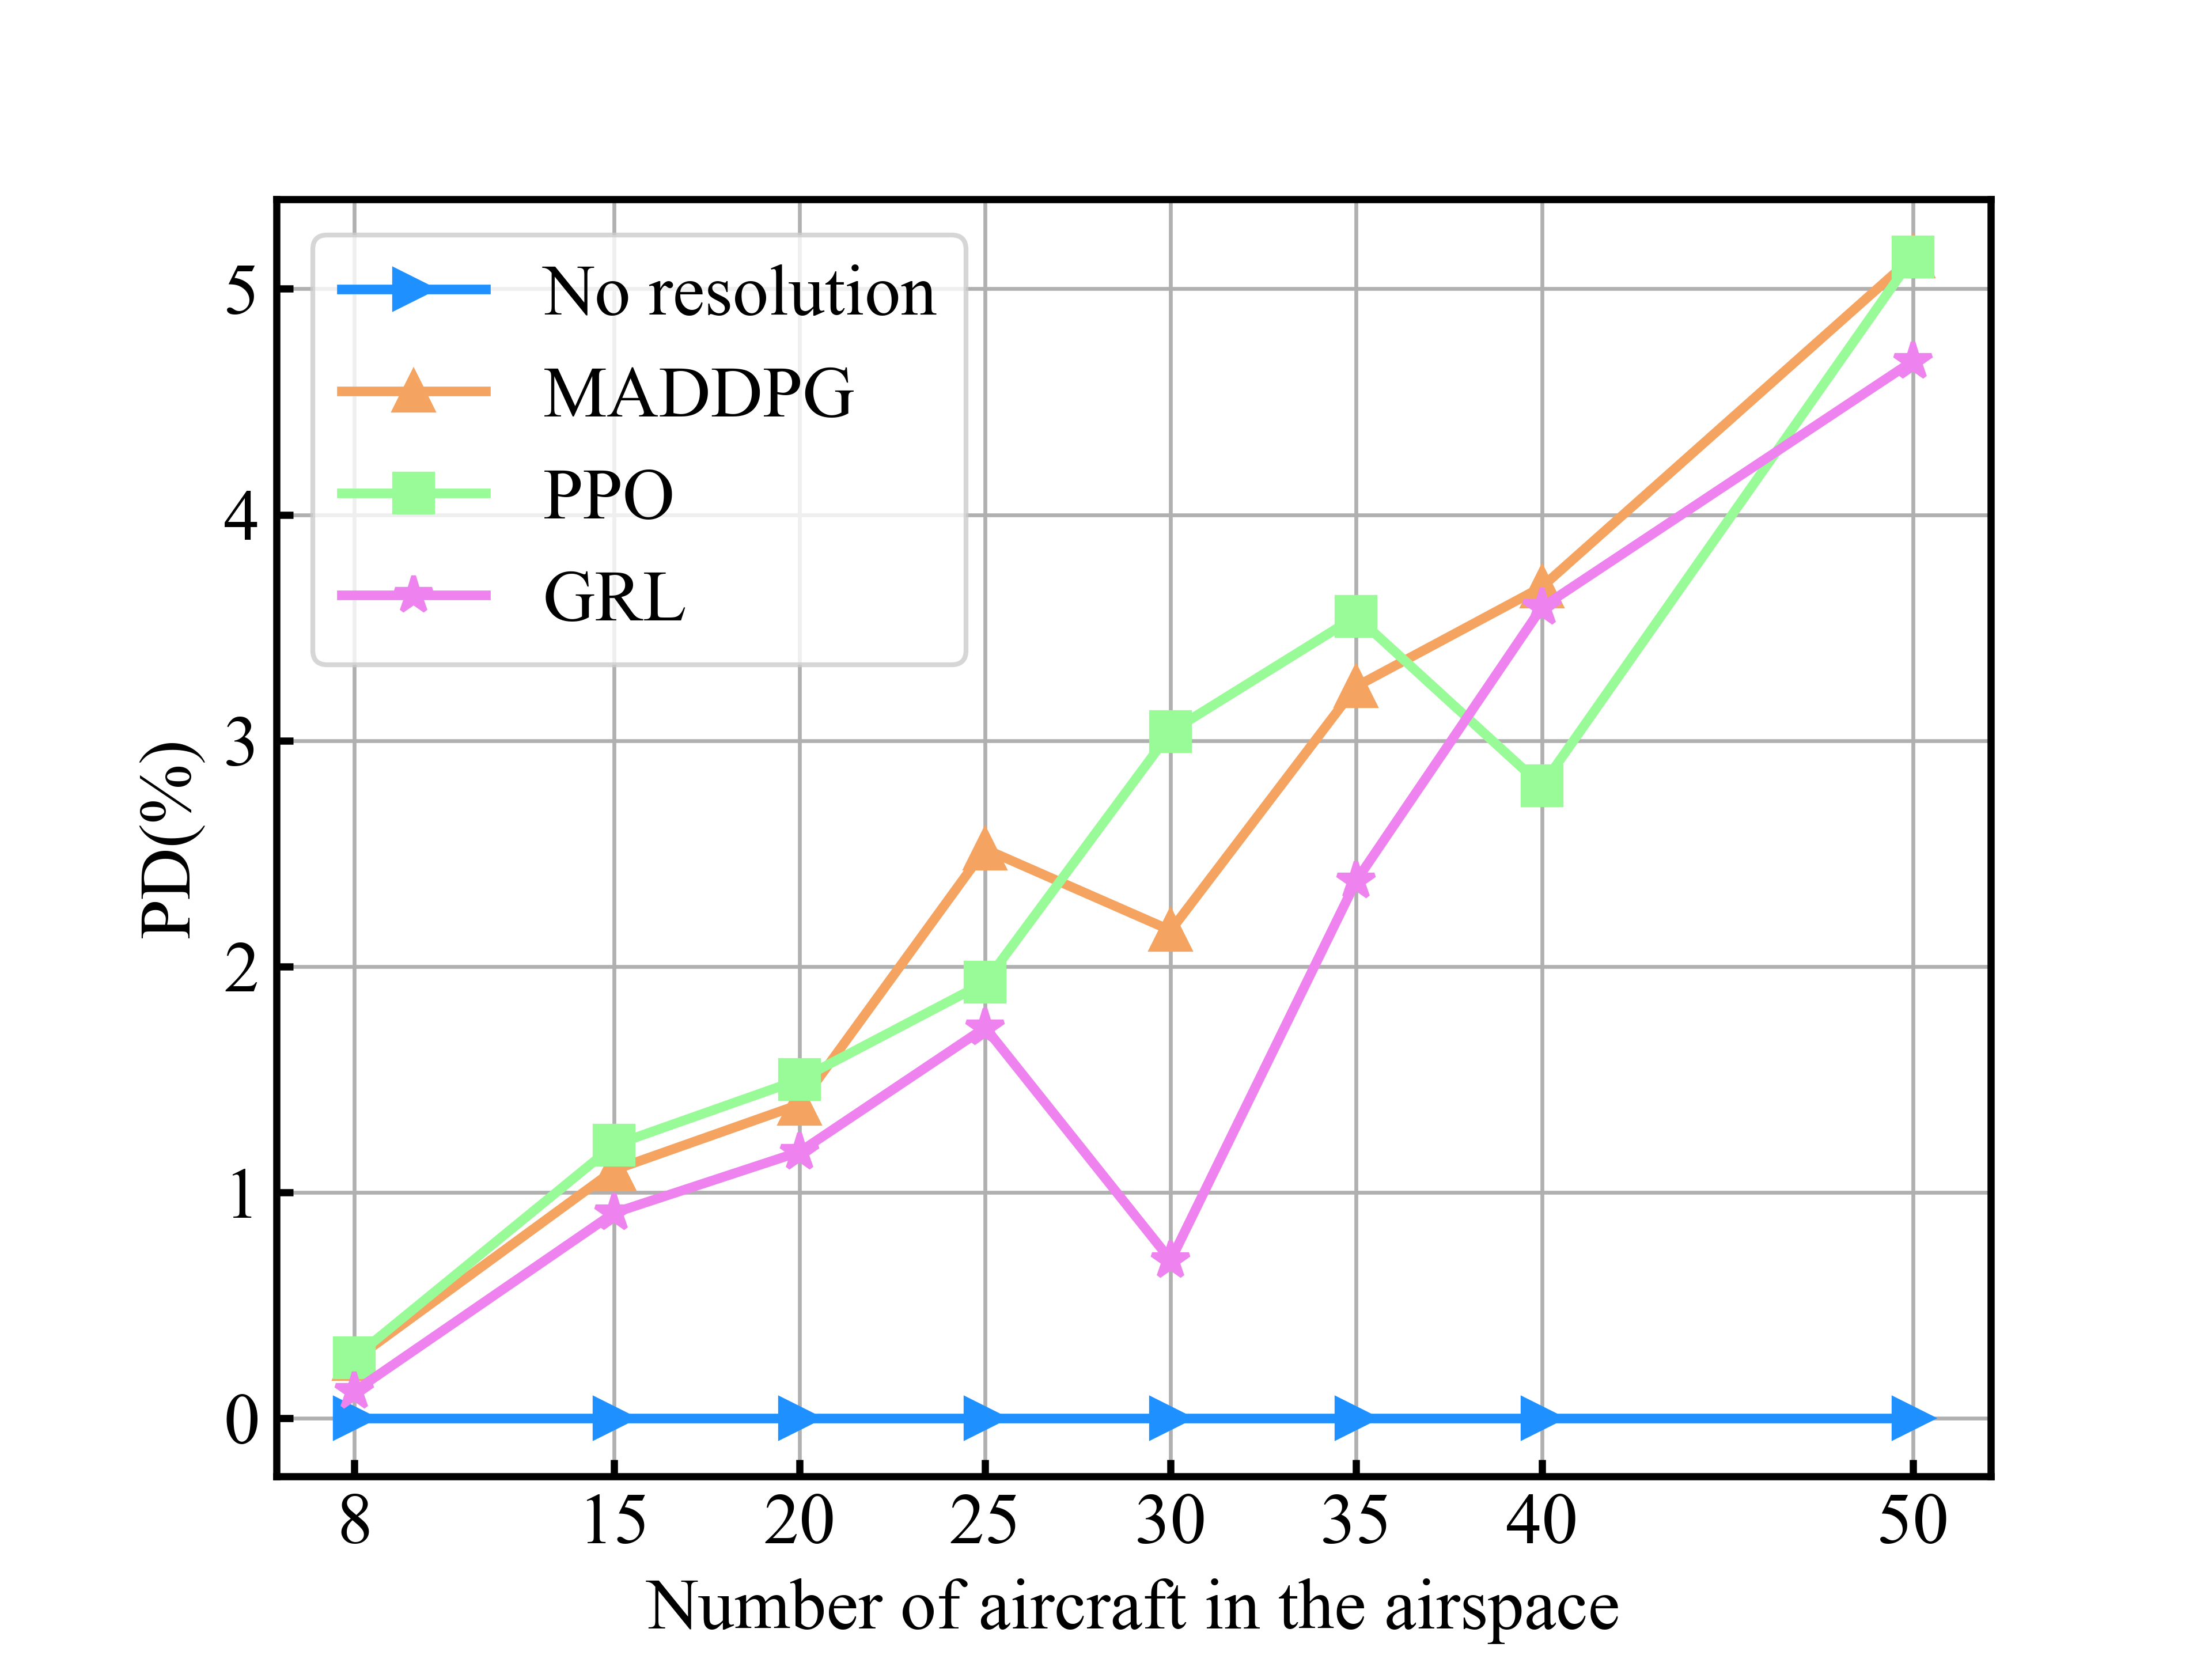

The Python source for this figure:
import numpy as np
import matplotlib.pyplot as plt

algorithm = ['No resolution', 'MADDPG', 'PPO', 'GRL']
agent_num = [8, 15, 20, 25, 30, 35, 40, 50]
path_deviation_rate = [
        [0, 0, 0, 0, 0, 0, 0, 0],
        [0.26,1.10,1.39,2.52,2.16,3.24,3.68,5.14],
        [0.27,1.21,1.50,1.93,3.04,3.55,2.80,5.14],
        [0.12,0.91,1.18,1.73,0.70,2.38,3.59,4.68]
    ]

# 刻度在内，设置刻度字体大小
plt.rcParams['xtick.direction'] = 'in'
plt.rcParams['ytick.direction'] = 'in'
plt.rcParams['font.sans-serif'] = ['Times New Roman']
color = ['dodgerblue','sandybrown','palegreen','violet']
marker=['>','^','s','*']

for i in range(len(algorithm)):
    plt.plot(agent_num, path_deviation_rate[i], label=algorithm[i], linewidth=2, linestyle='-', marker=marker[i], c=color[i], markersize=8)

# x轴,y轴设置
names = ['8', '15', '20', '25','30','35','40','50']
plt.tick_params(labelsize=15, width=1.5, gridOn=True)
plt.xticks(agent_num, names)
plt.xlabel('Number of aircraft in the airspace', fontsize=15)
plt.ylabel('PD(%)',fontsize=15)
# 边框线宽
ax = plt.gca()
bwith = 1.5
ax.spines['bottom'].set_linewidth(bwith)
ax.spines['left'].set_linewidth(bwith)
ax.spines['top'].set_linewidth(bwith)
ax.spines['right'].set_linewidth(bwith)
plt.tick_params(bottom='on', left='on')
plt.legend(prop={"family" : "Times New Roman", 'size':15})

plt.savefig("path_deviation.png", dpi=600)
plt.show()